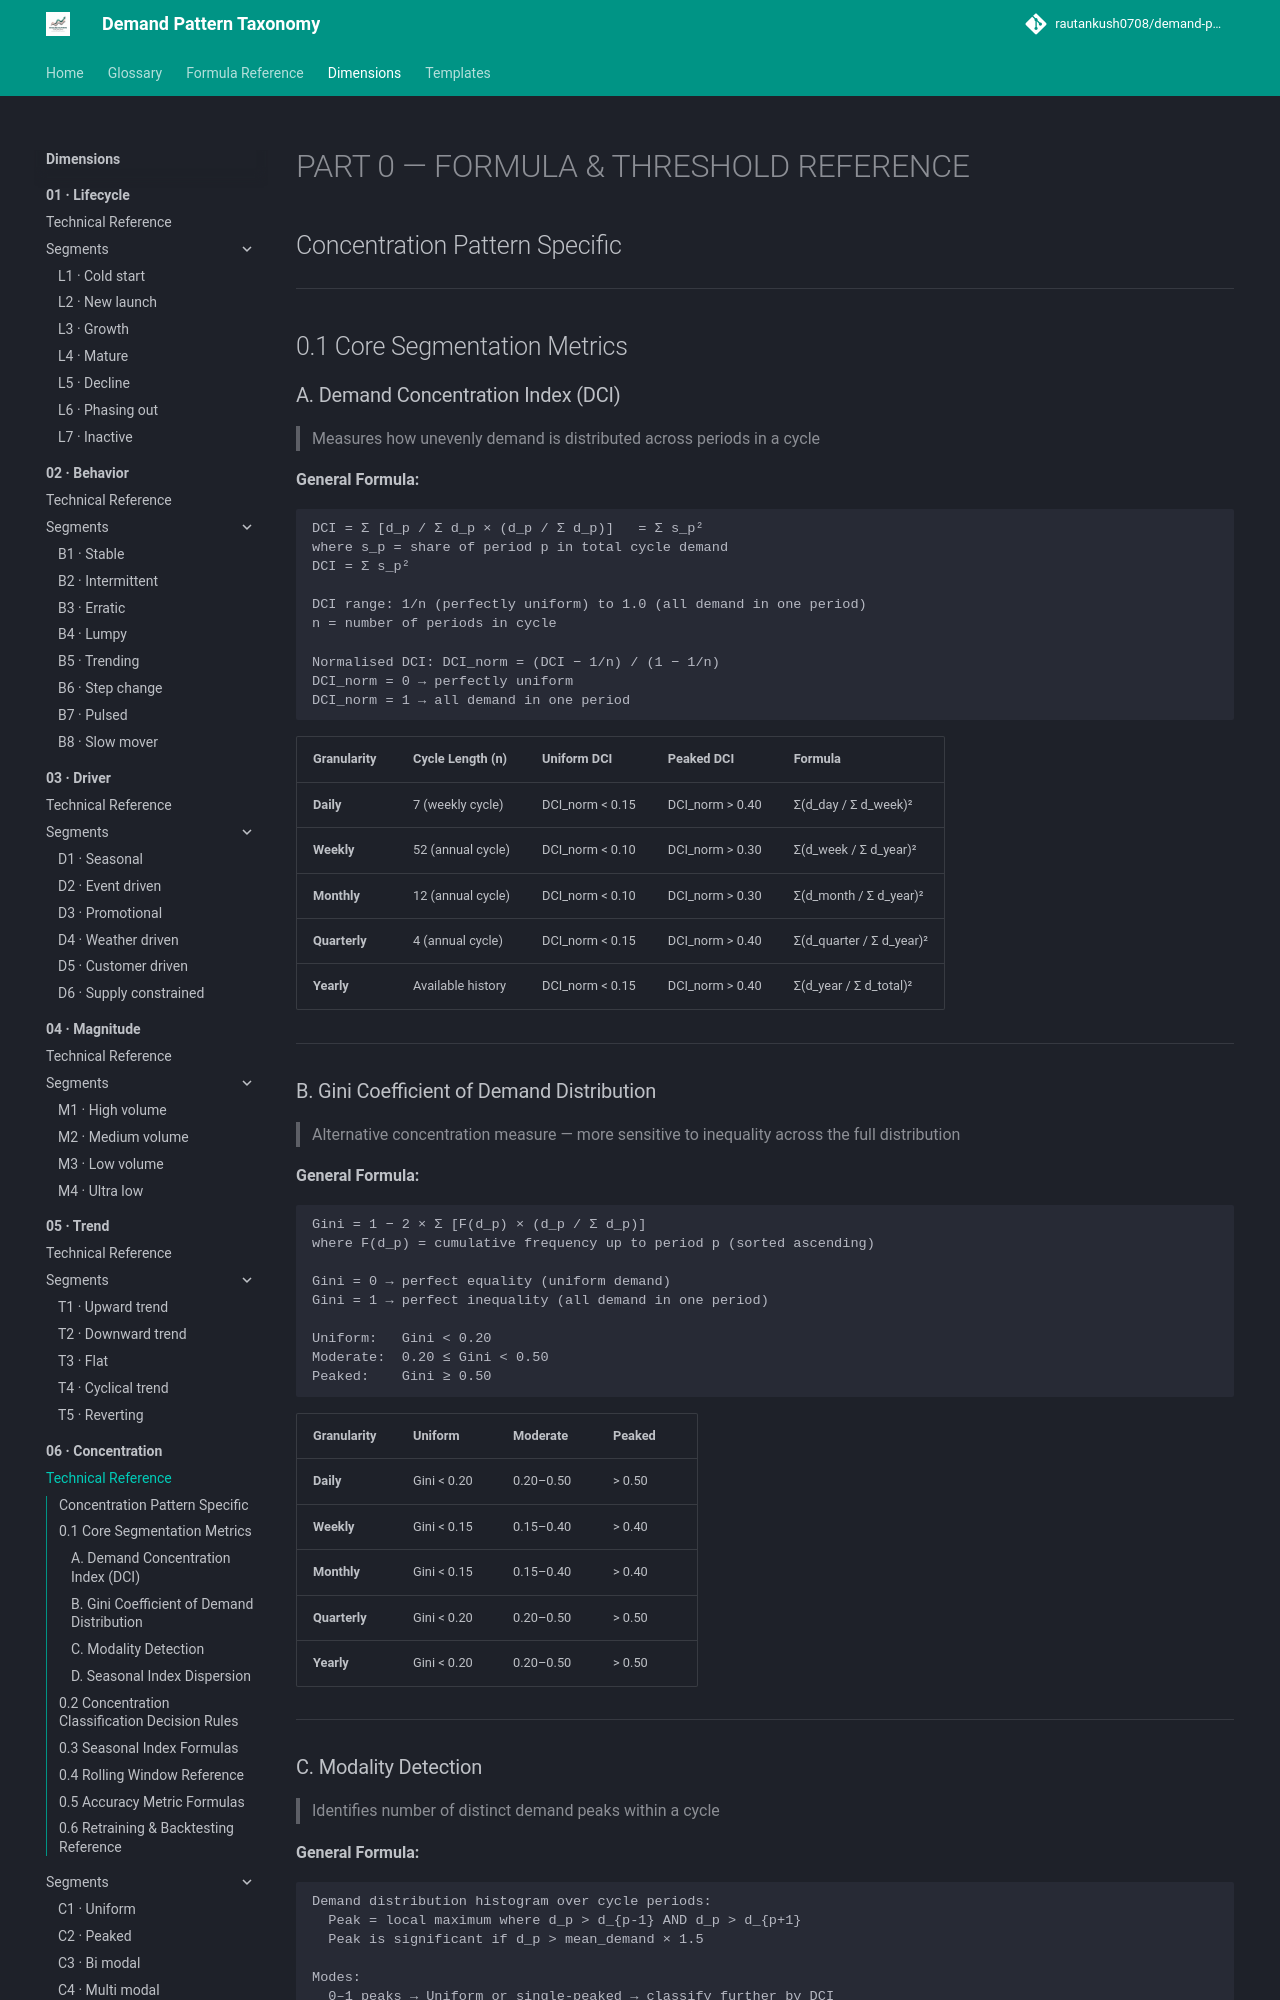

repository: rautankush0708/demand-pattern-taxonomy · page: dimensions/06-concentration/technical-reference/index.html · generator: mkdocs

# PART 0 — FORMULA & THRESHOLD REFERENCE

## Concentration Pattern Specific

---

## 0.1 Core Segmentation Metrics

### A. Demand Concentration Index (DCI)
> Measures how unevenly demand is distributed across periods in a cycle

**General Formula:**
```
DCI = Σ [d_p / Σ d_p × (d_p / Σ d_p)]   = Σ s_p²
where s_p = share of period p in total cycle demand
DCI = Σ s_p²

DCI range: 1/n (perfectly uniform) to 1.0 (all demand in one period)
n = number of periods in cycle

Normalised DCI: DCI_norm = (DCI − 1/n) / (1 − 1/n)
DCI_norm = 0 → perfectly uniform
DCI_norm = 1 → all demand in one period
```

| Granularity | Cycle Length (n) | Uniform DCI | Peaked DCI | Formula |
|---|---|---|---|---|
| **Daily** | 7 (weekly cycle) | DCI_norm < 0.15 | DCI_norm > 0.40 | Σ(d_day / Σ d_week)² |
| **Weekly** | 52 (annual cycle) | DCI_norm < 0.10 | DCI_norm > 0.30 | Σ(d_week / Σ d_year)² |
| **Monthly** | 12 (annual cycle) | DCI_norm < 0.10 | DCI_norm > 0.30 | Σ(d_month / Σ d_year)² |
| **Quarterly** | 4 (annual cycle) | DCI_norm < 0.15 | DCI_norm > 0.40 | Σ(d_quarter / Σ d_year)² |
| **Yearly** | Available history | DCI_norm < 0.15 | DCI_norm > 0.40 | Σ(d_year / Σ d_total)² |

---

### B. Gini Coefficient of Demand Distribution
> Alternative concentration measure — more sensitive to inequality across the full distribution

**General Formula:**
```
Gini = 1 − 2 × Σ [F(d_p) × (d_p / Σ d_p)]
where F(d_p) = cumulative frequency up to period p (sorted ascending)

Gini = 0 → perfect equality (uniform demand)
Gini = 1 → perfect inequality (all demand in one period)

Uniform:   Gini < 0.20
Moderate:  0.20 ≤ Gini < 0.50
Peaked:    Gini ≥ 0.50
```

| Granularity | Uniform | Moderate | Peaked |
|---|---|---|---|
| **Daily** | Gini < 0.20 | 0.20–0.50 | > 0.50 |
| **Weekly** | Gini < 0.15 | 0.15–0.40 | > 0.40 |
| **Monthly** | Gini < 0.15 | 0.15–0.40 | > 0.40 |
| **Quarterly** | Gini < 0.20 | 0.20–0.50 | > 0.50 |
| **Yearly** | Gini < 0.20 | 0.20–0.50 | > 0.50 |

---
